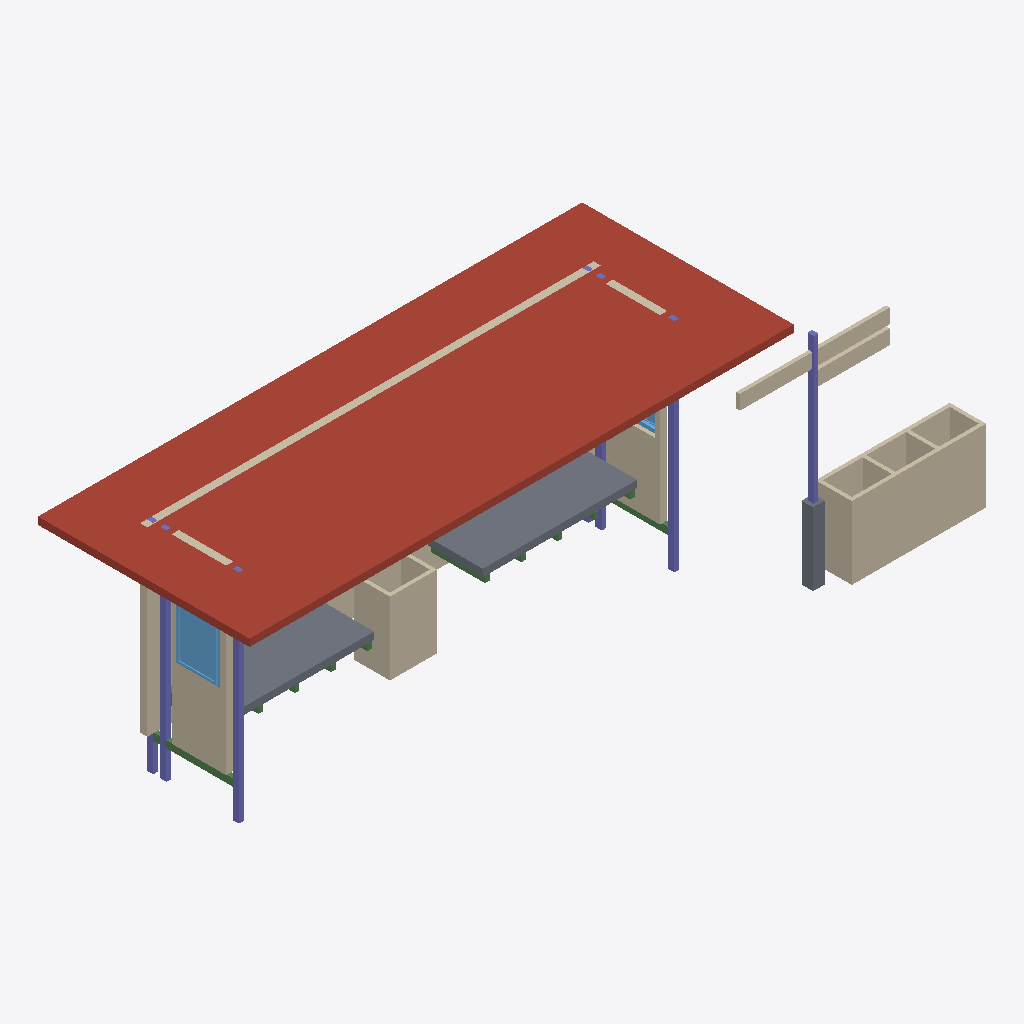
Isometric view of an IFC building model (IFC-SPF (STEP), schema IFC4, length unit metre), seen from the south-west, elements coloured by IFC class: 16 walls (beige), 12 beams (green), 7 columns (violet), 3 slabs (grey), 2 windows (light blue), 1 roof (red-brown).
Extent 9.6 m × 3.4 m × 3.0 m (x, y, z). Storeys (3): Shed at 0.00 m; Seats at 0.00 m; Roof at 3.00 m. Elements (48): 17 IfcWall, 14 IfcBeam, 9 IfcColumn, 5 IfcSlab, 2 IfcWindow, 1 IfcRoof.

HEADER;
FILE_DESCRIPTION(('ViewDefinition[DesignTransferView]'),'2;1');
FILE_NAME('waiting_shed.ifc','2025-09-16T15:47:15+08:00',(''),(''),'IfcOpenShell 0.8.3-post1','Bonsai 0.8.3-post1','');
FILE_SCHEMA(('IFC4'));
ENDSEC;
DATA;
#1=IFCPROJECT('3SlvFeGDT0TRiZFwMek0V4',$,'My Project',$,$,$,$,(#14,#26),#9);
#31=IFCSITE('24TWKZtkb3qvgFYZZh36w4',$,'My Site',$,$,#54,$,$,$,$,$,$,$,$);
#37=IFCBUILDING('2IbpluBijEOggkcQ3y1$0d',$,'My Building',$,$,#60,$,$,$,$,$,$);
#43=IFCBUILDINGSTOREY('1qbkb$S8X2bflQG9rTFCQV',$,'Shed',$,$,#3343,$,$,$,$);
#708=IFCBUILDINGSTOREY('26uKFZKW52kevlJIO2OMFP',$,'Roof',$,$,#729,$,$,$,$);
#1595=IFCBUILDINGSTOREY('3L3a9agv11fu6h3E9g0tzX',$,'Seats',$,$,#2498,$,$,$,$);
#1553=IFCROOF('2sEStXn9z2EBa3iUvtVD48',$,'Roof',$,$,#1560,#1567,$,$);
#4285=IFCWALL('11fCVK3$LCLhjWHgul9pxt',$,'Wall',$,$,#4585,#4291,$,$);
#2103=IFCSLAB('3B7s31qu5Bk83pFDjoDgnn',$,'Slab',$,$,#3398,#2114,$,$);
#1460=IFCWALL('1LmEhg6x95pxUlF3fgDvkz',$,'Wall',$,$,#3388,#1466,$,$);
#1886=IFCSLAB('1hDT3sPV92KfGuiaZeMjTK',$,'Slab',$,$,#3393,#1901,$,$);
#496=IFCWALL('2BW8LVYAHFEhY3Iq0Q0u51',$,'Wall',$,$,#3378,#503,$,$);
#611=IFCWALL('24Ddg0WUb949F$F9wVcFfs',$,'Wall',$,$,#3383,#617,$,$);
#4443=IFCWALL('1erFks_P50DeDMPC$ttxOr',$,'Wall',$,$,#4485,#4449,$,$);
#4209=IFCWALL('3XwrI6KDb8kxkyAUfuo2fa',$,'Wall',$,$,#4580,#4215,$,$);
#4350=IFCWALL('2Uvb$TBML9hB6AWmZiZzqH',$,'Wall',$,$,#4590,#4361,$,$);
#2817=IFCWINDOW('29upD$QU9179ToxIhYqWAR',$,'Window',$,$,#2865,#2825,$,0.899999976158142,0.600000023841858,$,$,$);
#4061=IFCWALL('2CQN99pHT0Ug4_AYWZ2UXx',$,'Wall',$,$,#4565,#4067,$,$);
#73=IFCCOLUMN('2juqhJEmT2Lf6CXQsGAKCL',$,'Column',$,$,#3348,#86,$,$);
#3975=IFCSLAB('32cAz1bb16GOTvnEqvQsgN',$,'Slab',$,$,#4022,#3990,$,$);
#163=IFCCOLUMN('2Y3yjaaFn3Zw5e0knNYWEU',$,'Column',$,$,#3363,#174,$,$);
#370=IFCCOLUMN('0J9lYXdEn5Mute8ROUhaJO',$,'Column',$,$,#3368,#381,$,$);
#3740=IFCCOLUMN('3Vd3WgFv18B8aG1Y71XFpU',$,'Column',$,$,#4002,#3751,$,$);
#3908=IFCWALL('0px2a9MzrDrua4CEDk38eu',$,'Wall',$,$,#4012,#3919,$,$);
#3846=IFCWALL('04XrFvowTCaQ$Xoe$GT03i',$,'Wall',$,$,#4007,#3853,$,$);
#3938=IFCWALL('1s3pO$o35AS8dpZvfuL9Ws',$,'Wall',$,$,#4017,#3949,$,$);
#4129=IFCWALL('3HrdfBh1f8Iuxu_tCox_4N',$,'Wall',$,$,#4349,#4140,$,$);
#4099=IFCWALL('3diVm1Oxb6RxmuzdNCZFFF',$,'Wall',$,$,#4570,#4110,$,$);
#4380=IFCWALL('3m7Sh1yQ18yRjuLaLUd86n',$,'Wall',$,$,#4595,#4391,$,$);
#4184=IFCWALL('0GrQvCwTj27eDEHzxkB4O5',$,'Wall',$,$,#4379,#4195,$,$);
#4486=IFCWALL('0$VWGpdjPC5w9J5dGHjJ_x',$,'Wall',$,$,#4600,#4497,$,$);
#2257=IFCBEAM('0FTZCUZlXC_hni0mwHlREt',$,'Beam',$,$,#3403,#2272,$,$);
#2356=IFCCOLUMN('2V0C5my2n5SuVvDdBjc3KC',$,'Column',$,$,#3423,#2367,$,$);
#392=IFCCOLUMN('0y0RsRQmX0dx8eHya2XdtL',$,'Column',$,$,#3373,#403,$,$);
#2285=IFCBEAM('2auw29ipP09Au$q0DqFT2C',$,'Beam',$,$,#3413,#2296,$,$);
#1993=IFCBEAM('2RmZ7LGVnD8PGigtq5gcYF',$,'Beam',$,$,#2528,#2004,$,$);
#2912=IFCWINDOW('1Hg0kZrCX13hdyPEIwKfRV',$,'Window',$,$,#2960,#2920,$,0.899999976158142,0.600000023841858,$,$,$);
#2307=IFCBEAM('1xaIlsk7jDmxQnOoqHYCO8',$,'Beam',$,$,#3408,#2321,$,$);
#2378=IFCCOLUMN('2paqCwCab7TOQOEsBtRTvV',$,'Column',$,$,#3428,#2389,$,$);
#1784=IFCBEAM('3U$WN1hozDyAosvjRXAzXB',$,'Beam',$,$,#2518,#1795,$,$);
#1811=IFCBEAM('22cpfGGb95hPBbKHPZeNJg',$,'Beam',$,$,#2523,#1822,$,$);
#2015=IFCBEAM('0atTiqDNPD6uxi$p9_yDht',$,'Beam',$,$,#2533,#2026,$,$);
#2059=IFCBEAM('1gRsvNIHLBTeqXXjVT_uDW',$,'Beam',$,$,#2543,#2070,$,$);
#1730=IFCBEAM('2rqPeAlaH9exCqUjBV49GC',$,'Beam',$,$,#2508,#1741,$,$);
#2037=IFCBEAM('2A8Y85WIHD$A4KNE3YeBmI',$,'Beam',$,$,#2538,#2048,$,$);
#1757=IFCBEAM('2NCW0OM_5Eu907lszQAOnq',$,'Beam',$,$,#2513,#1768,$,$);
#2081=IFCBEAM('3L0pk_hp98fuA0Byx5UhEz',$,'Beam',$,$,#2548,#2092,$,$);
ENDSEC;